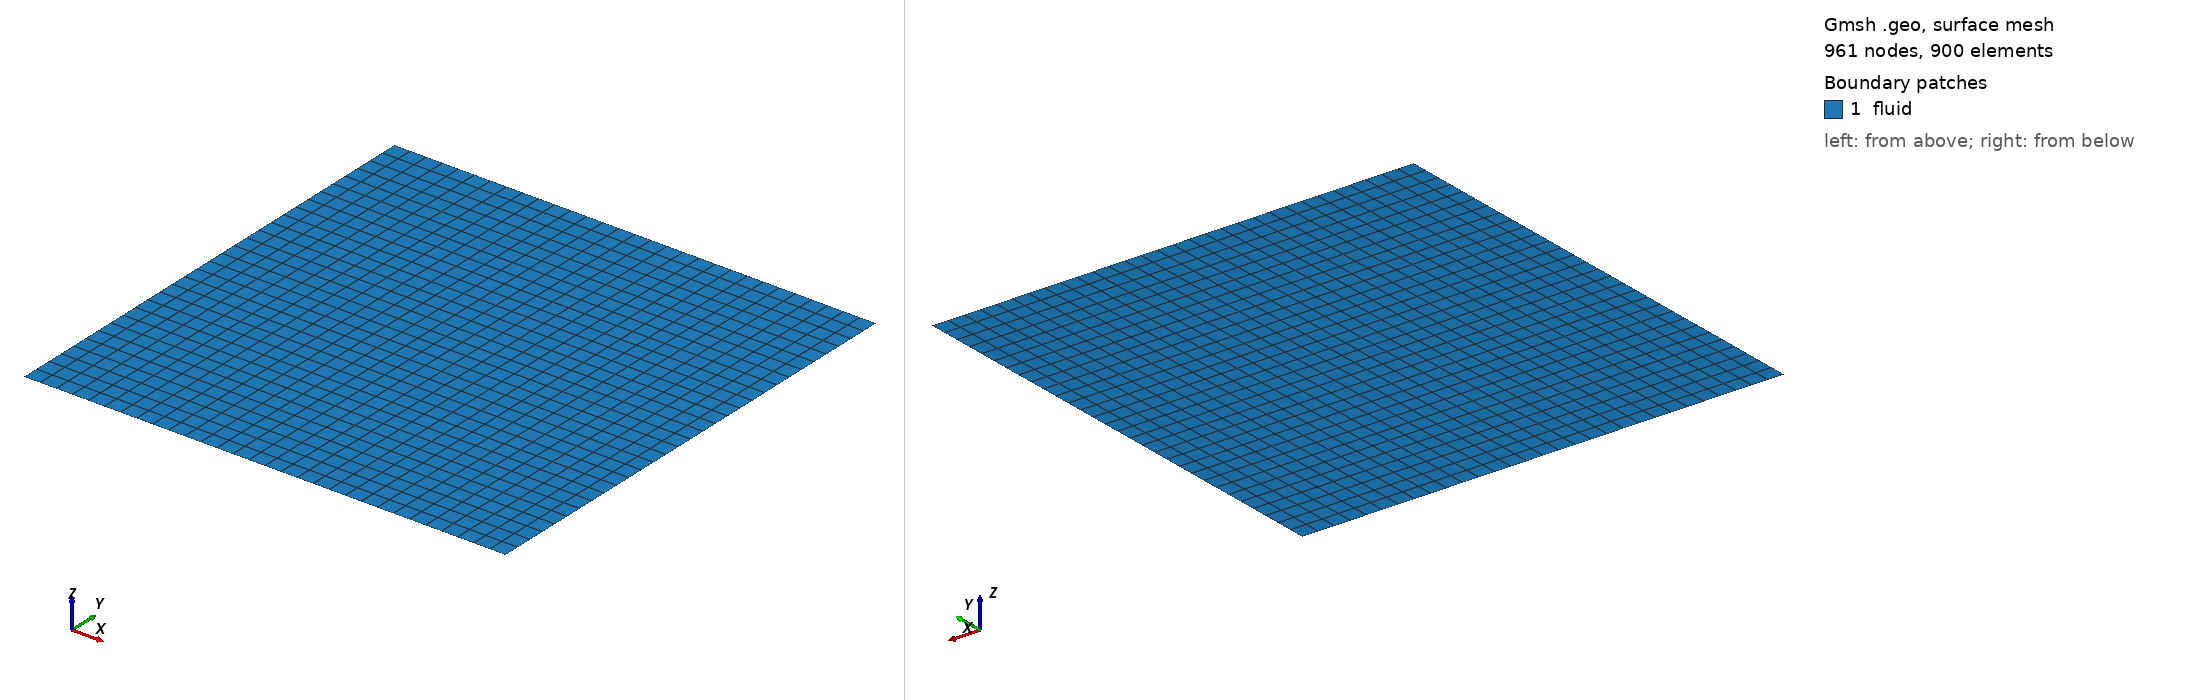

Gmsh geometry script, surface-meshed: 961 nodes, 900 surface elements. Boundary patches (legend numbers): 1 fluid. Left view from above one corner, right view from below the opposite corner. Legend entries are the model's physical surfaces. The drawing asked Gmsh for element sizes between 1% and 20% of the model's largest extent; the script's own settings can give other sizes.

=== gmsh_Abc2d.geo (drawn) ===
// Gmsh  (http://geuz.org/gmsh)  model  for  a  simple model  of  first  order
// absorbing boundary conditions
//
// To create the mesh run
// gmsh gmsh_Abc2d.geo -2 -v 0 -format msh -order 1 -o gmsh_Abc2d.msh

W = 15e-2;

esize = 1e-2;

div_edge = 31;

Point(1) = {-W, -W, 0, esize};
Point(2) = { W, -W, 0, esize};
Point(3) = { W,  W, 0, esize};
Point(4) = {-W,  W, 0, esize};

Line(11) = {1, 2};
Line(12) = {2, 3};
Line(13) = {3, 4};
Line(14) = {4, 1};
Line Loop(30) = {11, 12, 13, 14};
Plane Surface(31) = {30};

Transfinite Line {11} = div_edge Using Progression 1.0;
Transfinite Line {12} = div_edge Using Progression 1.0;
Transfinite Line {13} = div_edge Using Progression 1.0;
Transfinite Line {14} = div_edge Using Progression 1.0;

Transfinite Surface{31} = {};

Recombine Surface{31};

Physical Surface("fluid") = {31};
Physical Line("dombnd") = {11, 12, 13, 14};
